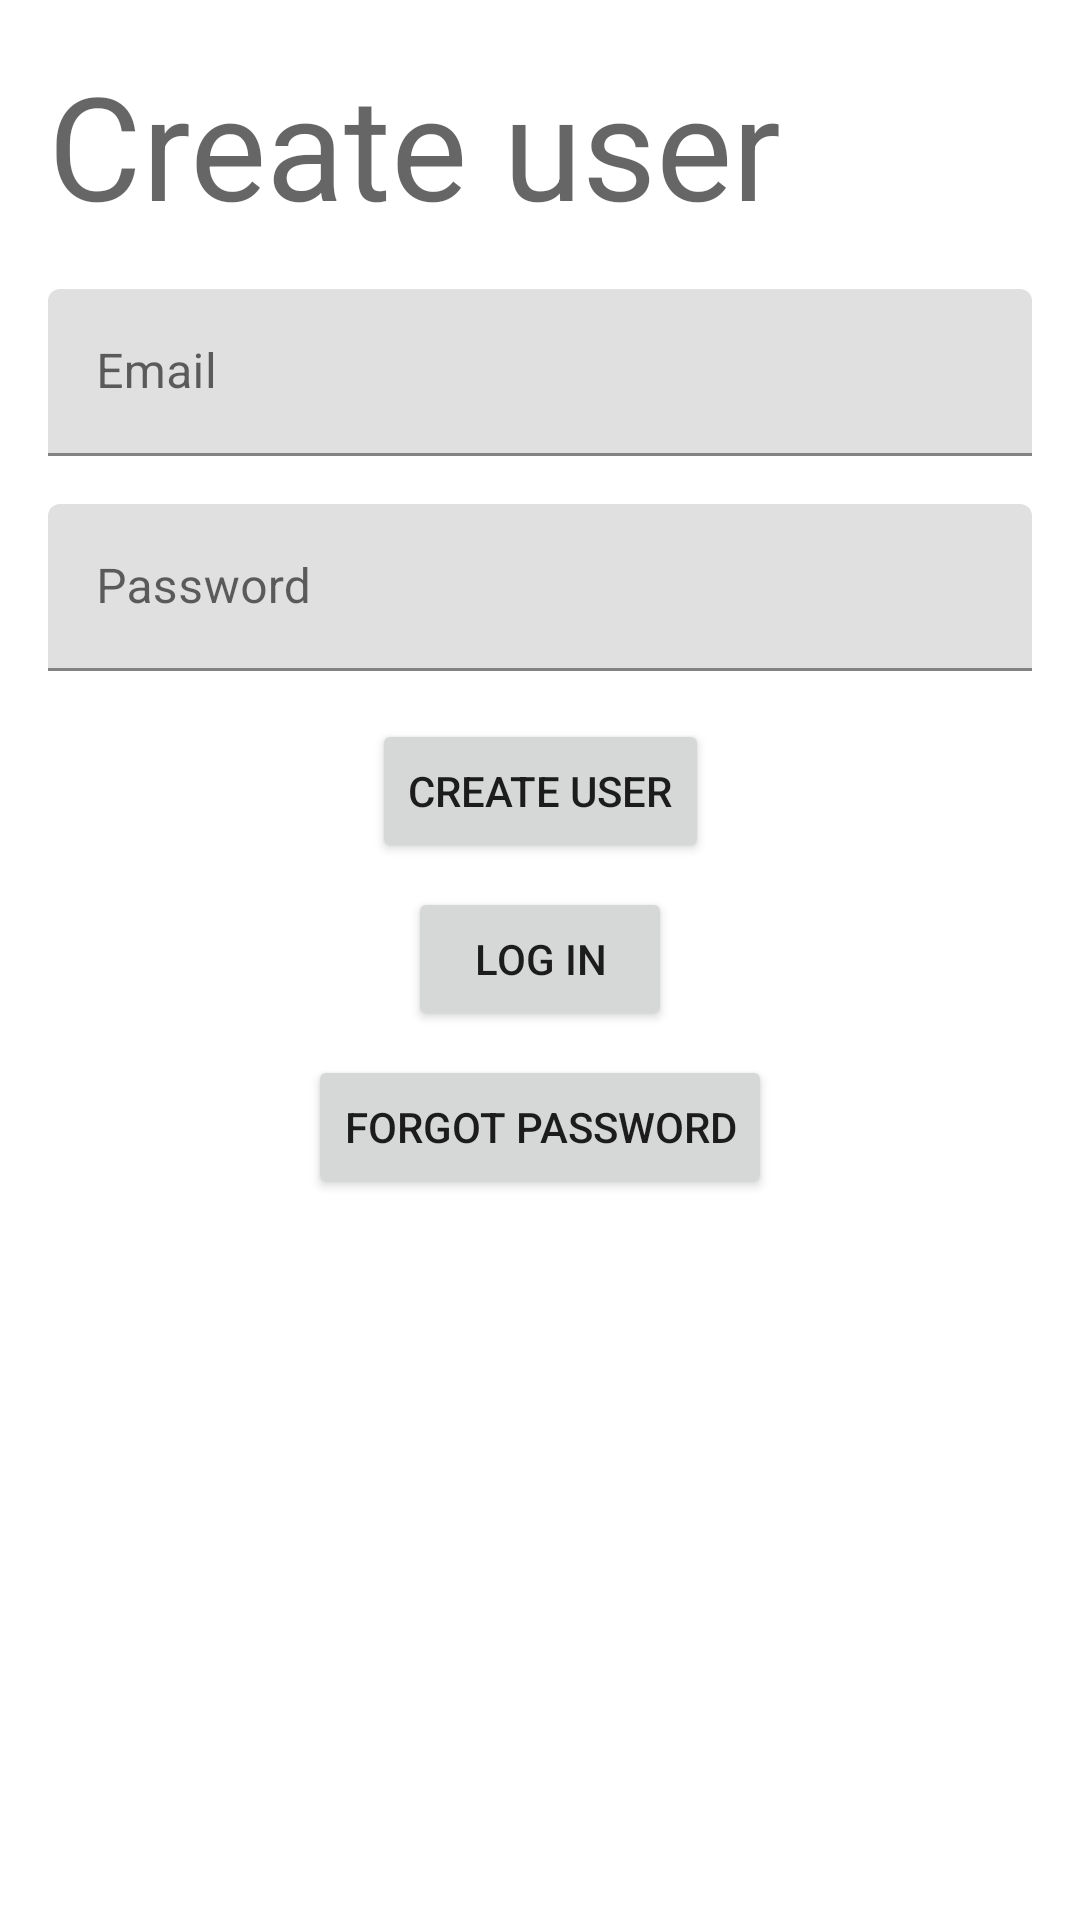

Layout XML and referenced resources for this Android screen:
<!-- AndroidManifest.xml: application theme Theme.Firestoreandroidexample -->
<!-- res/layout/activity_login.xml -->
<?xml version="1.0" encoding="utf-8"?>
<androidx.constraintlayout.widget.ConstraintLayout xmlns:android="http://schemas.android.com/apk/res/android"
    xmlns:app="http://schemas.android.com/apk/res-auto"
    xmlns:tools="http://schemas.android.com/tools"
    android:layout_width="match_parent"
    android:layout_height="match_parent"
    android:padding="16dp"
    tools:context=".LoginActivity">

    <TextView
        android:id="@+id/title"
        android:layout_width="match_parent"
        android:layout_height="wrap_content"
        android:text="@string/login_title"
        android:textAppearance="?textAppearanceHeadline3"
        app:layout_constraintTop_toTopOf="parent" />

    <com.google.android.material.textfield.TextInputLayout
        android:id="@+id/email_container"
        android:layout_width="match_parent"
        android:layout_height="wrap_content"
        android:layout_marginTop="16dp"
        app:layout_constraintTop_toBottomOf="@id/title">

        <com.google.android.material.textfield.TextInputEditText
            android:id="@+id/email"
            android:inputType="textEmailAddress"
            android:imeOptions="actionNext"
            android:layout_width="match_parent"
            android:layout_height="match_parent"
            android:hint="@string/login_email_hint" />
    </com.google.android.material.textfield.TextInputLayout>


    <com.google.android.material.textfield.TextInputLayout
        android:id="@+id/password_container"
        android:layout_width="match_parent"
        android:layout_height="wrap_content"
        android:layout_marginTop="16dp"
        app:layout_constraintTop_toBottomOf="@id/email_container">

        <com.google.android.material.textfield.TextInputEditText
            android:id="@+id/password"
            android:inputType="textPassword"
            android:imeOptions="actionDone"
            android:layout_width="match_parent"
            android:layout_height="match_parent"
            android:hint="@string/login_password_hint" />
    </com.google.android.material.textfield.TextInputLayout>

    <Button
        android:id="@+id/create_user_button"
        android:layout_width="wrap_content"
        android:layout_height="wrap_content"
        android:layout_marginTop="16dp"
        android:text="@string/login_create_button"
        app:layout_constraintEnd_toEndOf="parent"
        app:layout_constraintStart_toStartOf="parent"
        app:layout_constraintTop_toBottomOf="@id/password_container" />

    <Button
        android:id="@+id/login_button"
        android:layout_width="wrap_content"
        android:layout_height="wrap_content"
        android:layout_marginTop="8dp"
        android:text="@string/login_login_button"
        app:layout_constraintEnd_toEndOf="parent"
        app:layout_constraintStart_toStartOf="parent"
        app:layout_constraintTop_toBottomOf="@id/create_user_button" />

    <Button
        android:id="@+id/forgot_pw_button"
        android:layout_width="wrap_content"
        android:layout_height="wrap_content"
        android:layout_marginTop="8dp"
        android:text="@string/login_forgot_pw_button"
        app:layout_constraintEnd_toEndOf="parent"
        app:layout_constraintStart_toStartOf="parent"
        app:layout_constraintTop_toBottomOf="@id/login_button" />

</androidx.constraintlayout.widget.ConstraintLayout>
<!-- resources referenced by this layout -->
<resources>
  <string name="login_create_button">Create user</string>
  <string name="login_email_hint">Email</string>
  <string name="login_forgot_pw_button">Forgot password</string>
  <string name="login_login_button">Log in</string>
  <string name="login_password_hint">Password</string>
  <string name="login_title">Create user</string>
  <style name="Theme.Firestoreandroidexample" parent="Theme.MaterialComponents.DayNight.DarkActionBar">
          
          <item name="colorPrimary">@color/purple_500</item>
          <item name="colorPrimaryVariant">@color/purple_700</item>
          <item name="colorOnPrimary">@color/white</item>
          
          <item name="colorSecondary">@color/teal_200</item>
          <item name="colorSecondaryVariant">@color/teal_700</item>
          <item name="colorOnSecondary">@color/black</item>
          
          <item name="android:statusBarColor" tools:targetApi="l">?attr/colorPrimaryVariant</item>
          
      </style>
  <!-- not gathered from this repository: default colours our renderer supplied (Android Studio template values) -->
  <color name="purple_500">#FF6200EE</color>
  <color name="purple_700">#FF3700B3</color>
  <color name="teal_200">#FF03DAC5</color>
  <color name="teal_700">#FF018786</color>
  <color name="black">#FF000000</color>
  <color name="white">#FFFFFFFF</color>
</resources>
